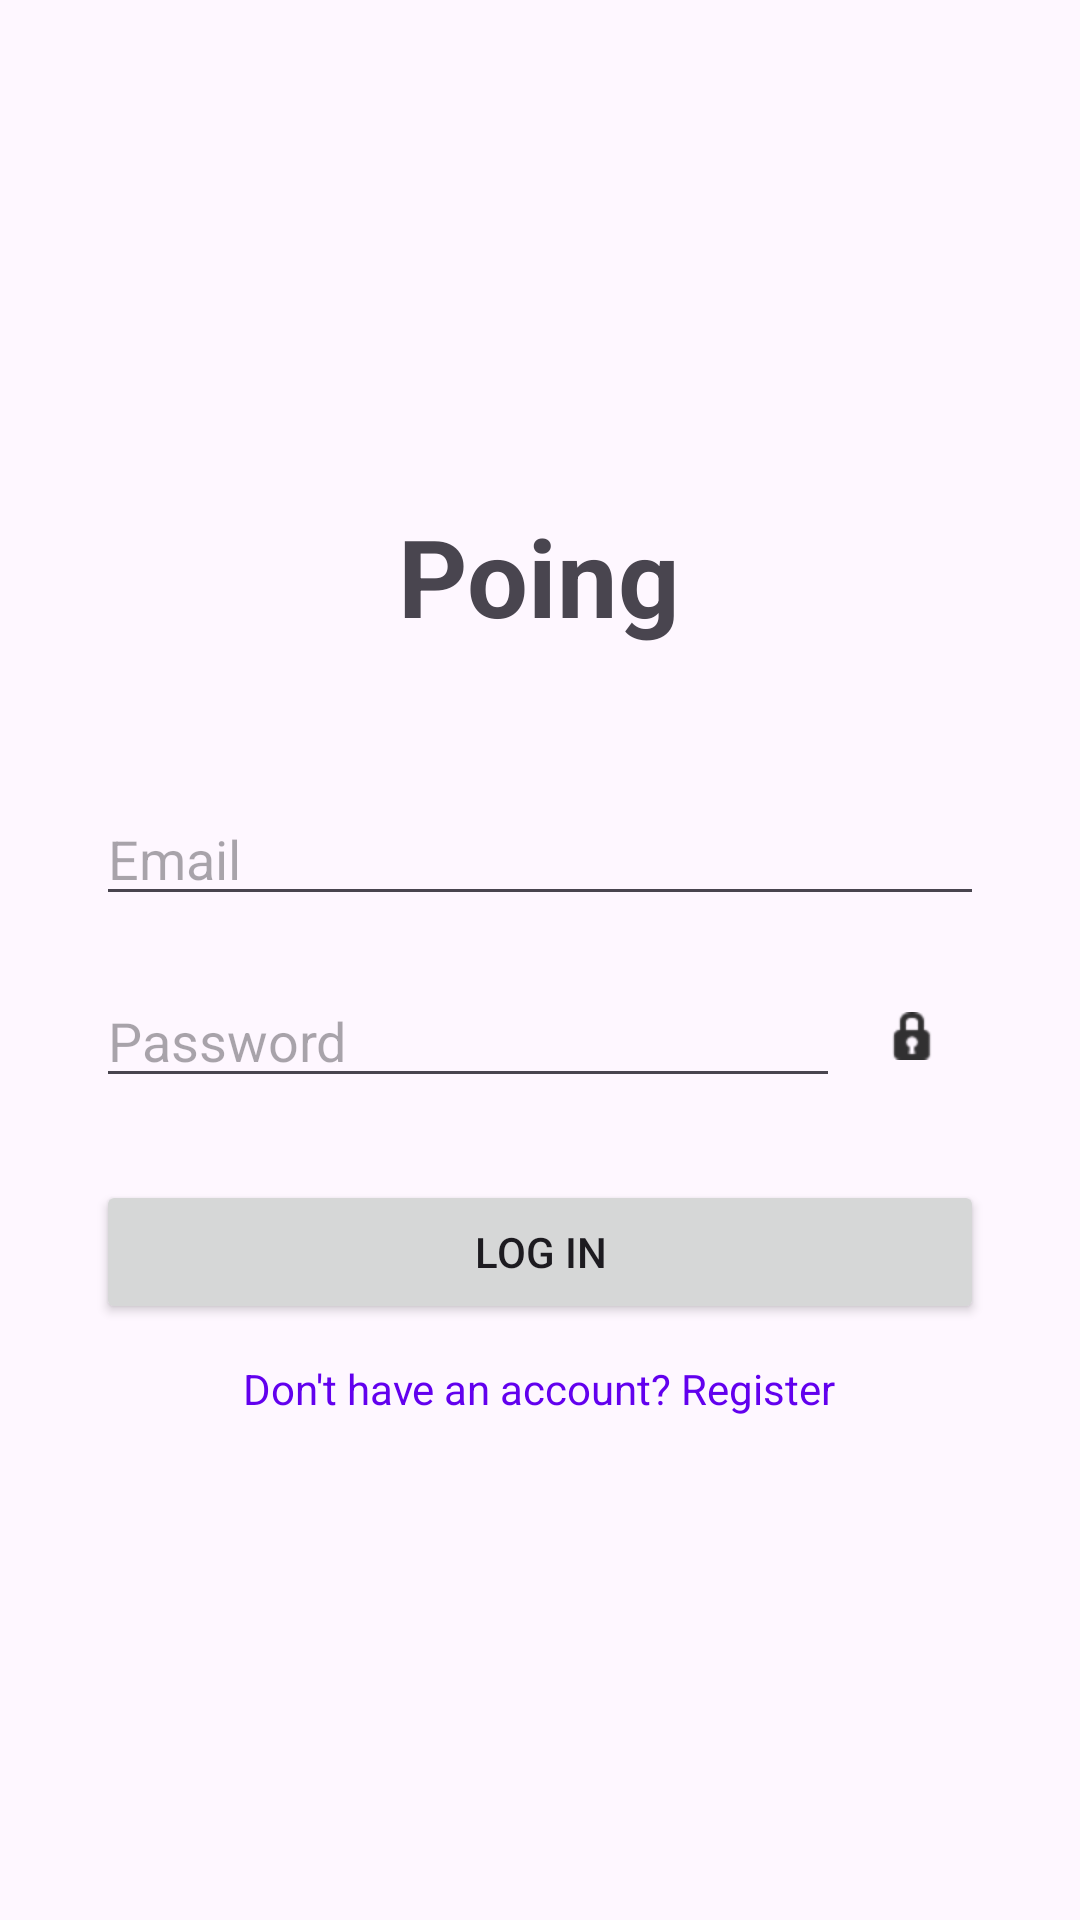

Write the Android layout XML for this screen, with the resource values it uses.
<!-- AndroidManifest.xml: application theme Theme.Poing -->
<!-- res/layout/activity_login.xml -->
<?xml version="1.0" encoding="utf-8"?>
<LinearLayout xmlns:android="http://schemas.android.com/apk/res/android"
    android:layout_width="match_parent"
    android:layout_height="match_parent"
    android:orientation="vertical"
    android:padding="32dp"
    android:gravity="center">

    <TextView
        android:layout_width="wrap_content"
        android:layout_height="wrap_content"
        android:text="Poing"
        android:textSize="36sp"
        android:textStyle="bold"
        android:layout_marginBottom="48dp"/>

    <EditText
        android:id="@+id/emailField"
        android:layout_width="match_parent"
        android:layout_height="wrap_content"
        android:hint="Email"
        android:inputType="textEmailAddress"
        android:layout_marginBottom="16dp"/>

    
    <LinearLayout
        android:layout_width="match_parent"
        android:layout_height="wrap_content"
        android:orientation="horizontal"
        android:gravity="center_vertical"
        android:layout_marginBottom="24dp">

        <EditText
            android:id="@+id/passwordField"
            android:layout_width="0dp"
            android:layout_height="wrap_content"
            android:layout_weight="1"
            android:hint="Password"
            android:inputType="textPassword"/>

        <ImageButton
            android:id="@+id/eyeButton"
            android:layout_width="48dp"
            android:layout_height="48dp"
            android:src="@android:drawable/ic_secure"
            android:background="?attr/selectableItemBackgroundBorderless"
            android:contentDescription="Toggle password visibility"/>

    </LinearLayout>

    <Button
        android:id="@+id/loginButton"
        android:layout_width="match_parent"
        android:layout_height="wrap_content"
        android:text="Log In"
        android:layout_marginBottom="12dp"/>

    <TextView
        android:id="@+id/goToRegister"
        android:layout_width="wrap_content"
        android:layout_height="wrap_content"
        android:text="Don't have an account? Register"
        android:textColor="#6200EE"/>

</LinearLayout>
<!-- resources referenced by this layout -->
<resources>
  <style name="Theme.Poing" parent="Base.Theme.Poing" />
  <style name="Base.Theme.Poing" parent="Theme.Material3.DayNight.NoActionBar">
          
          
      </style>
</resources>
